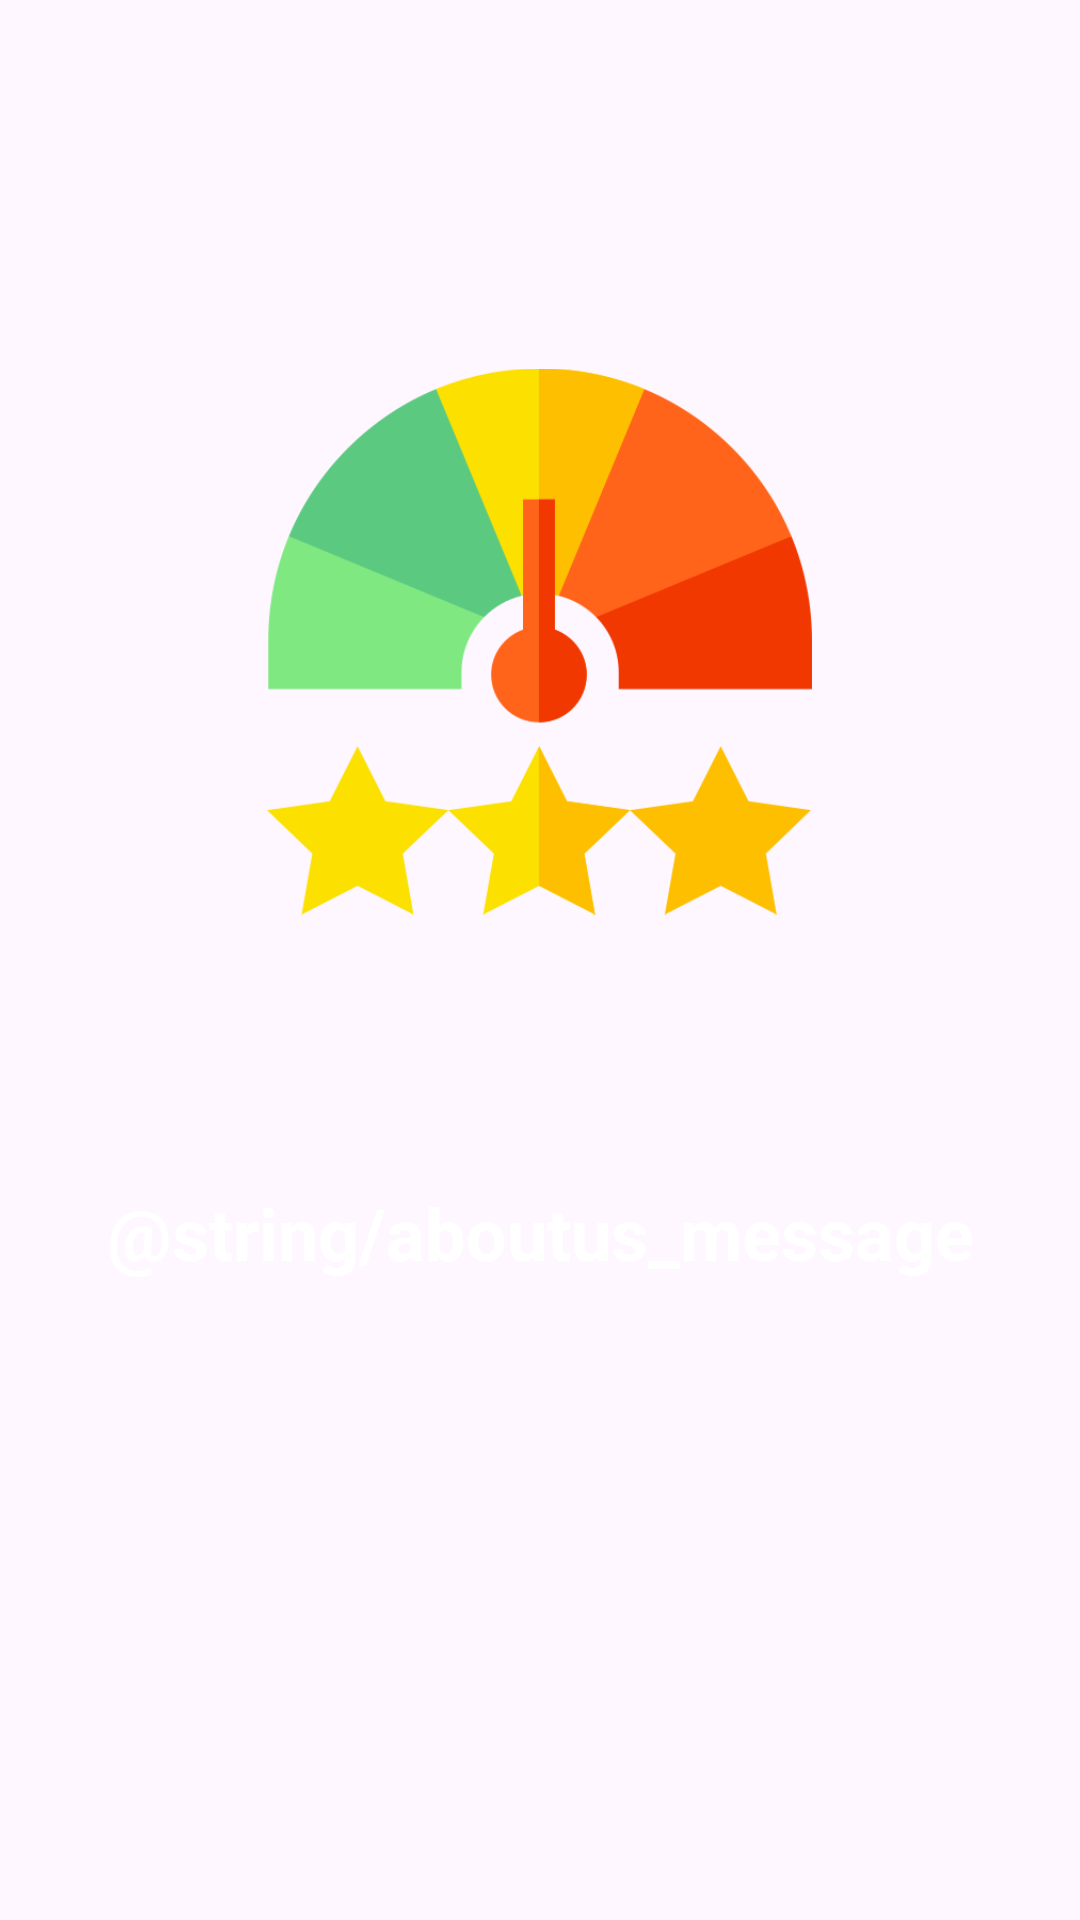

The Android layout XML behind this screen, and the referenced resources:
<!-- AndroidManifest.xml: application theme Theme.Rating -->
<!-- res/layout/fragment_about.xml -->
<?xml version="1.0" encoding="utf-8"?>
<androidx.constraintlayout.widget.ConstraintLayout xmlns:android="http://schemas.android.com/apk/res/android"
    xmlns:app="http://schemas.android.com/apk/res-auto"
    xmlns:tools="http://schemas.android.com/tools"
    android:id="@+id/aboutFragment"
    android:layout_width="match_parent"
    android:layout_height="match_parent"
    android:background="@color/color_primary"
    tools:context=".ui.about.AboutFragment">


    <ImageView
        android:id="@+id/imageView3"
        android:layout_width="182dp"
        android:layout_height="257dp"
        app:layout_constraintBottom_toBottomOf="parent"
        app:layout_constraintEnd_toEndOf="parent"
        app:layout_constraintHorizontal_bias="0.498"
        app:layout_constraintStart_toStartOf="parent"
        app:layout_constraintTop_toTopOf="parent"
        app:layout_constraintVertical_bias="0.223"
        app:srcCompat="@drawable/rate" />

    <TextView
        android:id="@+id/tvAboutUs"
        android:layout_width="wrap_content"
        android:layout_height="wrap_content"
        android:text="@string/aboutus_message"
        android:textAlignment="center"
        android:textColor="#FFFFFF"
        android:textSize="24sp"
        android:textStyle="bold"
        app:layout_constraintBottom_toBottomOf="parent"
        app:layout_constraintEnd_toEndOf="parent"
        app:layout_constraintStart_toStartOf="parent"
        app:layout_constraintTop_toBottomOf="@+id/imageView3"
        app:layout_constraintVertical_bias="0.197" />
</androidx.constraintlayout.widget.ConstraintLayout>
<!-- resources referenced by this layout -->
<resources>
  <!-- drawable rate: png bitmap (drawable, 26079 bytes) -->
  <style name="Theme.Rating" parent="Base.Theme.Rating" />
  <style name="Base.Theme.Rating" parent="Theme.Material3.DayNight.NoActionBar">
          
          <item name="colorPrimary">@color/colorAccent</item>
          <item name="colorPrimaryVariant">@color/colorPrimaryDark</item>
          <item name="colorOnPrimary">@color/white</item>
          
          <item name="colorOnSecondary">@color/black</item>
          
          <item name="android:statusBarColor">?attr/colorPrimaryVariant</item>
      </style>
  <color name="colorAccent">#0074D9</color>
  <color name="colorPrimaryDark">#FFA726</color>
  <color name="white">#FFFFFFFF</color>
  <color name="black">#FF000000</color>
</resources>
